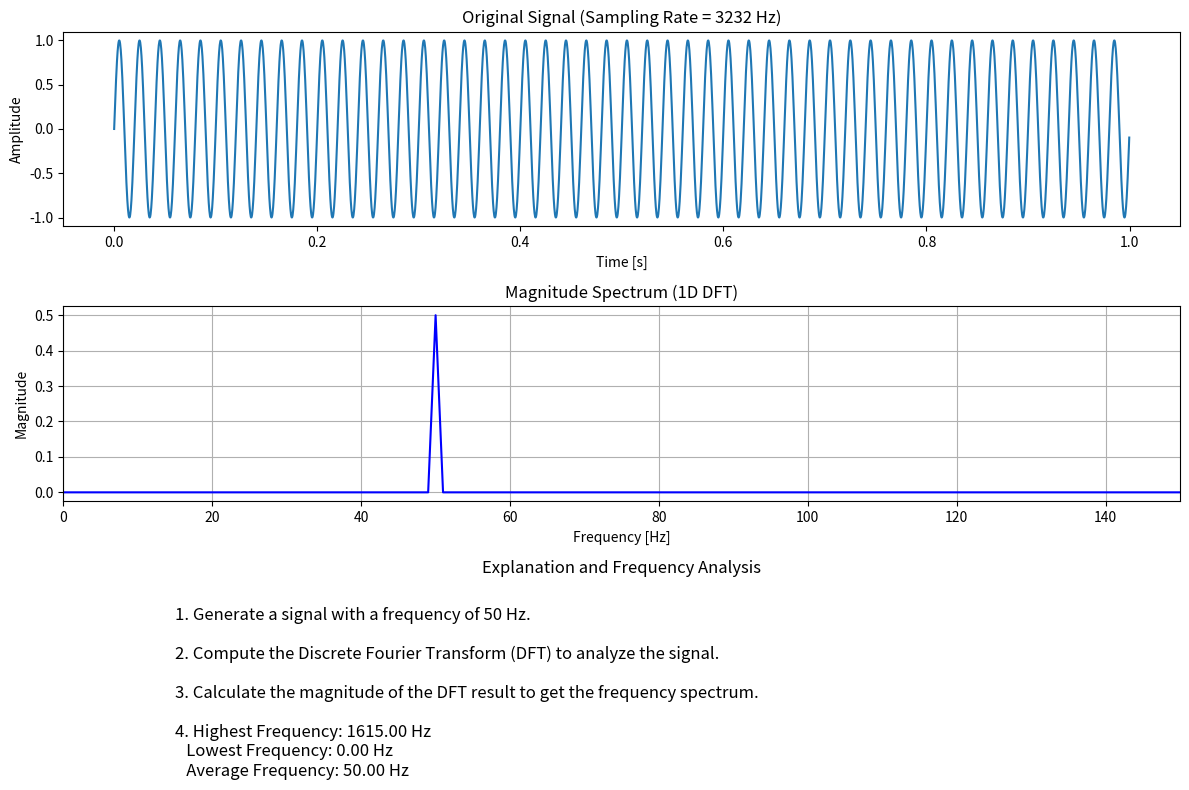

The matplotlib source for this figure:

import numpy as np
import matplotlib.pyplot as plt

simplest_explain = """

Here’s how the code 1D_Fourier transform works with the simplest example, step-by-step:

Create a Tune: The code starts by making a simple musical note (a sine wave) with a frequency of 50 Hz. This is like playing a single note on a musical instrument.

Listen to the Tune: To understand the tune better, we need to "listen" to it in a special way. This special listening is called the Fourier Transform. It helps us see which notes (frequencies) are in the tune and how loud each one is.

Show the Notes: The code then shows us two things:

The Tune: What the original note looks like when we play it over time.
The Notes Breakdown: How loud each note is, and what the frequency of each note is.

"""

# Set a random seed for reproducibility
np.random.seed(0)

# Generate a random sampling rate between 500 and 5000 Hz
sampling_rate = np.random.randint(500, 5000)  # Random integer between 500 and 5000
T = 1.0 / sampling_rate  # Sampling interval
L = 1.0  # Length of the signal in seconds
N = int(L / T)  # Number of samples
x = np.linspace(0.0, L, N, endpoint=False)  # Time vector

# Create a signal with a frequency of 50 Hz
frequency = 50  # Frequency in Hz
signal = np.sin(2 * np.pi * frequency * x)  # Sine wave signal

# Compute the 1D Discrete Fourier Transform (DFT)
def dft_1d(signal):
    N = len(signal)
    dft_result = np.zeros(N, dtype=complex)
    for k in range(N):
        sum_val = 0
        for n in range(N):
            angle = -2j * np.pi * k * n / N
            sum_val += signal[n] * np.exp(angle)
        dft_result[k] = sum_val
    return dft_result

# Compute DFT
dft_result = dft_1d(signal)

# Compute magnitude spectrum
def magnitude_spectrum(frequency_domain):
    return np.abs(frequency_domain) / len(frequency_domain)  # Normalize

magnitude_spectrum_result = magnitude_spectrum(dft_result)

# Frequency axis
freqs = np.fft.fftfreq(N, T)  # Frequency bins

# Only take the positive half of the spectrum
positive_freqs = freqs[:N//2]
positive_magnitude_spectrum = magnitude_spectrum_result[:N//2]

# Calculate highest, lowest, and average frequency
def frequency_analysis(freqs, magnitude_spectrum):
    # Find indices of non-zero magnitudes to avoid zero frequency
    non_zero_indices = np.where(magnitude_spectrum > 0)[0]
    highest_freq = freqs[non_zero_indices[-1]] if non_zero_indices.size > 0 else 0
    lowest_freq = freqs[non_zero_indices[0]] if non_zero_indices.size > 0 else 0
    average_freq = np.sum(freqs * magnitude_spectrum) / np.sum(magnitude_spectrum) if np.sum(magnitude_spectrum) != 0 else 0
    
    return highest_freq, lowest_freq, average_freq

highest_freq, lowest_freq, average_freq = frequency_analysis(positive_freqs, positive_magnitude_spectrum)

# Plotting the results
plt.figure(figsize=(12, 8))

# Plot the original signal
plt.subplot(3, 1, 1)
plt.plot(x, signal)
plt.title(f'Original Signal (Sampling Rate = {sampling_rate} Hz)')
plt.xlabel('Time [s]')
plt.ylabel('Amplitude')

# Plot the magnitude spectrum
plt.subplot(3, 1, 2)
plt.plot(positive_freqs, positive_magnitude_spectrum, color='blue')
plt.title('Magnitude Spectrum (1D DFT)')
plt.xlabel('Frequency [Hz]')
plt.ylabel('Magnitude')
plt.grid()
plt.xlim(0, 150)  # Limit the x-axis to a reasonable range

# Explanation and frequency analysis plot
plt.subplot(3, 1, 3)
plt.text(0.1, 0.8, '1. Generate a signal with a frequency of 50 Hz.', fontsize=12)
plt.text(0.1, 0.6, '2. Compute the Discrete Fourier Transform (DFT) to analyze the signal.', fontsize=12)
plt.text(0.1, 0.4, '3. Calculate the magnitude of the DFT result to get the frequency spectrum.', fontsize=12)
plt.text(0.1, 0.0, f'4. Highest Frequency: {highest_freq:.2f} Hz\n'
                    f'   Lowest Frequency: {lowest_freq:.2f} Hz\n'
                    f'   Average Frequency: {average_freq:.2f} Hz', fontsize=12)
plt.title('Explanation and Frequency Analysis')
plt.axis('off')  # Turn off the axis for better readability

plt.tight_layout()
plt.show()

# Create a new figure for the explanation
plt.figure(figsize=(10, 5))
plt.text(0.0, 0.5, simplest_explain, fontsize=12, ha='left', va='center', wrap=True)
plt.title('Explanation of the Code 1D Fourier Transform')
plt.axis('off')  # Turn off the axis

# Adjust layout to accommodate text
plt.subplots_adjust(left=0.1, right=0.9, top=0.9, bottom=0.1)
plt.show()


# Print the calculated frequency values
print(f"Highest Frequency: {highest_freq:.2f} Hz")
print(f"Lowest Frequency: {lowest_freq:.2f} Hz")
print(f"Average Frequency: {average_freq:.2f} Hz")
print(simplest_explain)




